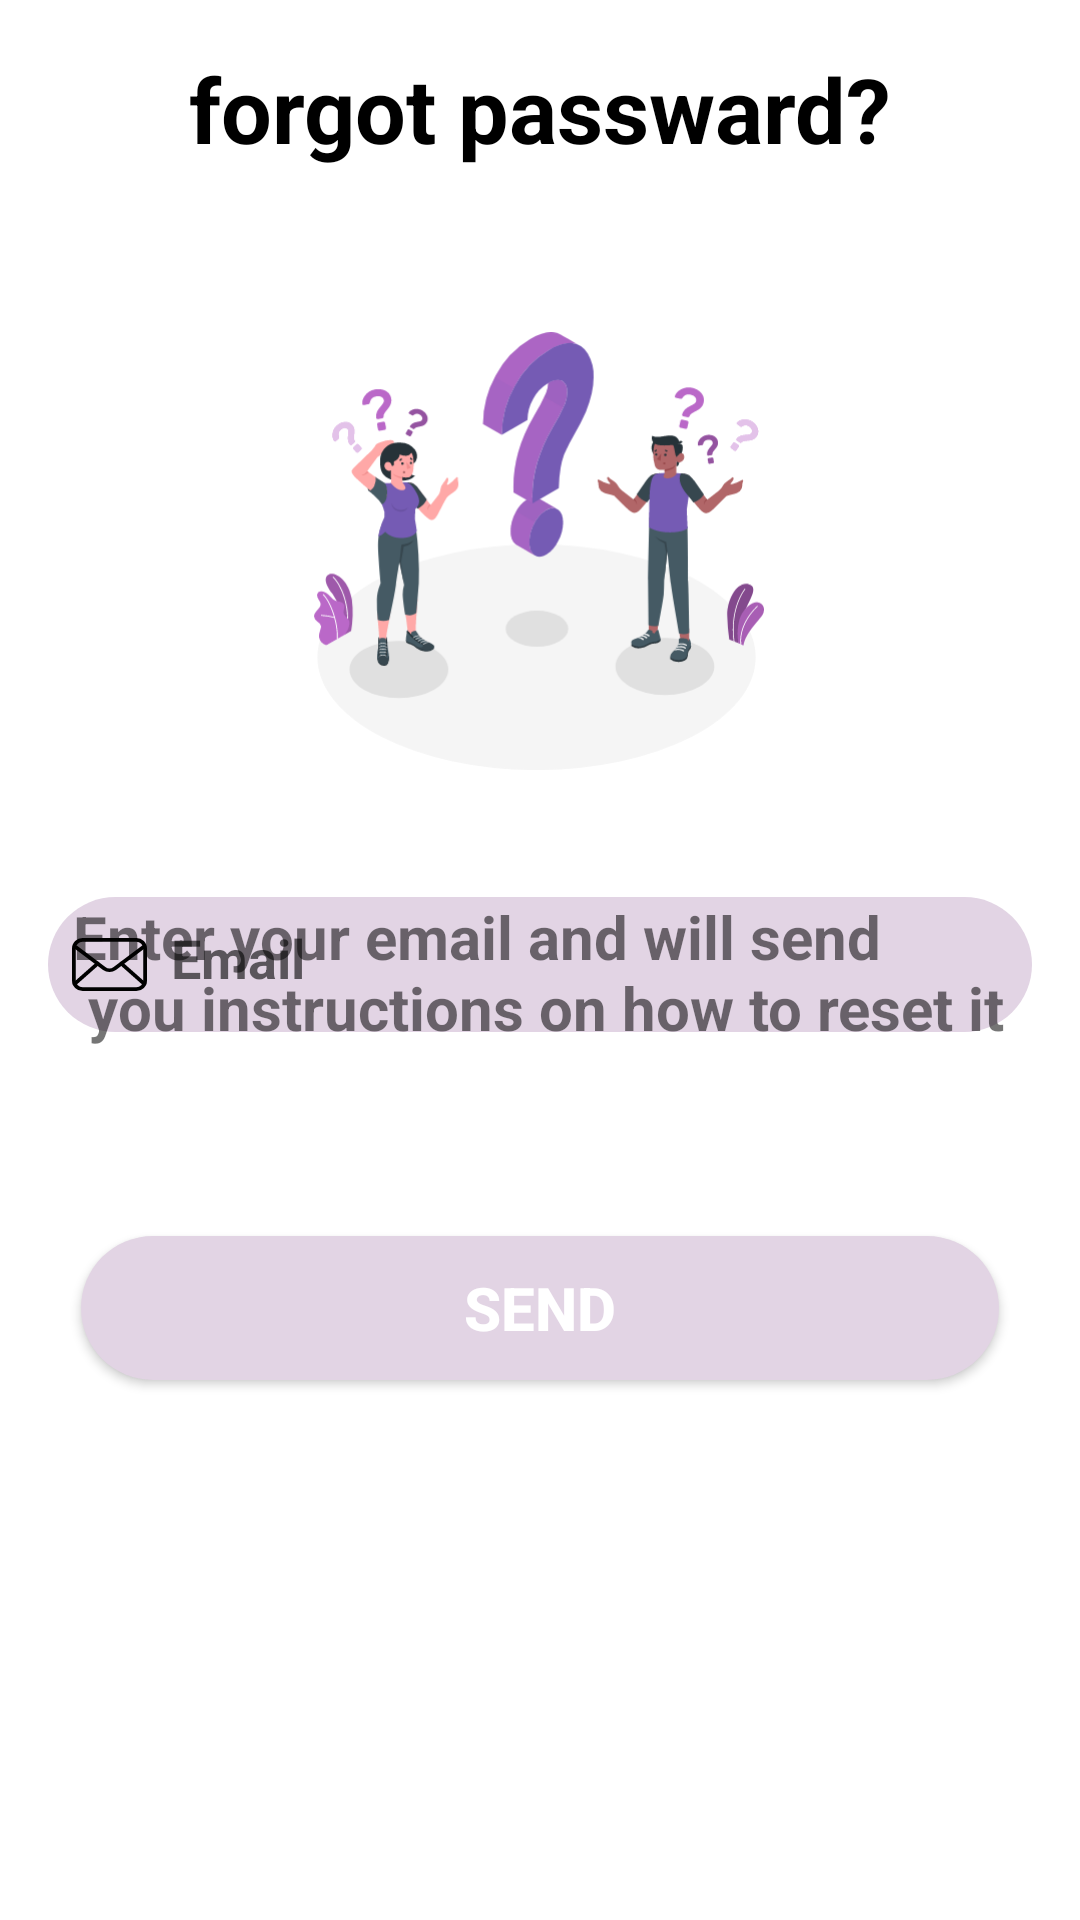

Layout XML and referenced resources for this Android screen:
<!-- AndroidManifest.xml: application theme Theme.Final2 -->
<!-- res/layout/activity_forget_password.xml -->
<?xml version="1.0" encoding="utf-8"?>
<androidx.constraintlayout.widget.ConstraintLayout xmlns:android="http://schemas.android.com/apk/res/android"
    xmlns:app="http://schemas.android.com/apk/res-auto"
    xmlns:tools="http://schemas.android.com/tools"
    android:layout_width="match_parent"
    android:layout_height="match_parent"
    android:background="@color/backgound"
    tools:context=".LoginActivity">

    <TextView
        android:id="@+id/tv_title"
        android:layout_width="wrap_content"
        android:layout_height="wrap_content"
        android:layout_marginTop="16dp"
        android:text="@string/forget_pass"
        android:textColor="@color/black"
        android:textSize="30sp"
        android:textStyle="bold"
        app:layout_constraintEnd_toEndOf="parent"
        app:layout_constraintStart_toStartOf="parent"
        app:layout_constraintTop_toTopOf="parent" />


    <ImageView
        android:id="@+id/image"
        android:layout_width="150dp"
        android:layout_height="150dp"
        android:layout_marginTop="52dp"
        android:src="@drawable/questions_amico"
        app:layout_constraintBottom_toTopOf="@+id/ed_name"
        app:layout_constraintEnd_toEndOf="parent"
        app:layout_constraintHorizontal_bias="0.498"
        app:layout_constraintStart_toStartOf="parent"
        app:layout_constraintTop_toBottomOf="@id/tv_title"
        app:layout_constraintVertical_bias="0.01" />

    <EditText
        android:id="@+id/ed_name"
        android:layout_width="match_parent"
        android:layout_height="45dp"
        android:layout_marginStart="16dp"
        android:layout_marginEnd="16dp"
        android:layout_marginBottom="68dp"
        android:background="@drawable/btn_shape2"
        android:drawableStart="@drawable/email"
        android:drawablePadding="8dp"
        android:gravity="start"
        android:hint="@string/userName"
        android:inputType="text"
        android:padding="8dp"
        android:textStyle="bold"
        app:layout_constraintBottom_toTopOf="@+id/btn_send"
        app:layout_constraintEnd_toEndOf="parent"
        app:layout_constraintHorizontal_bias="0.0"
        app:layout_constraintStart_toStartOf="parent" />

    <androidx.appcompat.widget.AppCompatButton
        android:id="@+id/btn_send"
        android:layout_width="match_parent"
        android:layout_height="wrap_content"
        android:layout_marginStart="27dp"
        android:layout_marginEnd="27dp"
        android:layout_marginBottom="180dp"
        android:background="@drawable/btn_shape2"
        android:text="@string/send"
        android:textColor="@color/white"
        android:textSize="20sp"
        android:textStyle="bold"
        app:layout_constraintBottom_toBottomOf="parent"
        app:layout_constraintEnd_toEndOf="parent"
        app:layout_constraintHorizontal_bias="1.0"
        app:layout_constraintStart_toStartOf="parent"/>


    <TextView
        android:id="@+id/textView"
        android:layout_width="wrap_content"
        android:layout_height="wrap_content"
        android:layout_marginTop="40dp"
        android:text="@string/s"
        android:textSize="20sp"
        android:textStyle="bold"
        app:layout_constraintEnd_toEndOf="parent"
        app:layout_constraintHorizontal_bias="0.494"
        app:layout_constraintStart_toStartOf="parent"
        app:layout_constraintTop_toBottomOf="@+id/image" />
</androidx.constraintlayout.widget.ConstraintLayout>
<!-- resources referenced by this layout -->
<resources>
  <color name="backgound">#FFFFFF</color>
  <color name="black">#FF000000</color>
  <color name="white">#FFFFFFFF</color>
  <!-- drawable btn_shape2 (drawable) -->
  <?xml version="1.0" encoding="utf-8"?>
  <shape xmlns:android="http://schemas.android.com/apk/res/android"
      android:shape="rectangle">
      <solid android:color="#E2D4E4" />
      <corners android:radius="25dp" />
  
  </shape>
  <!-- drawable email (drawable) -->
  <vector xmlns:android="http://schemas.android.com/apk/res/android"
      android:width="24.929dp"
      android:height="17.763dp"
      android:viewportWidth="24.929"
      android:viewportHeight="17.763">
    <path
        android:fillColor="#FF000000"
        android:pathData="M21.388,17.763L3.541,17.763A3.545,3.545 0,0 1,0 14.22L0,3.541A3.545,3.545 0,0 1,3.541 0L21.388,0a3.545,3.545 0,0 1,3.541 3.541L24.929,14.22a3.545,3.545 0,0 1,-3.541 3.541ZM3.541,1.25A2.291,2.291 0,0 0,1.25 3.541L1.25,14.22a2.291,2.291 0,0 0,2.291 2.291L21.388,16.511A2.291,2.291 0,0 0,23.679 14.22L23.679,3.541a2.291,2.291 0,0 0,-2.291 -2.291Z"/>
    <path
        android:fillColor="#FF000000"
        android:pathData="M12.464,11.415a3.545,3.545 0,0 1,-2.137 -0.712L0.6,3.346a0.625,0.625 0,1 1,0.754 -1l9.727,7.365a2.312,2.312 0,0 0,2.766 0l9.727,-7.365a0.625,0.625 0,1 1,0.754 1l-9.727,7.357a3.545,3.545 0,0 1,-2.137 0.712Z"/>
    <path
        android:fillColor="#FF000000"
        android:pathData="M0.871,16.022a0.625,0.625 0,0 1,-0.417 -1.091l7.665,-6.836a0.625,0.625 0,1 1,0.833 0.933L1.287,15.864a0.608,0.608 0,0 1,-0.417 0.158ZM24.058,16.022a0.608,0.608 0,0 1,-0.417 -0.158L15.977,9.028a0.625,0.625 0,1 1,0.833 -0.933l7.661,6.836a0.625,0.625 0,0 1,-0.417 1.091Z"/>
  </vector>
  <!-- drawable questions_amico: vector/xml drawable (drawable, 40755 chars, omitted) -->
  <string name="forget_pass">forgot passward?</string>
  <string name="s">Enter your email and will send \n you instructions on how to reset it</string>
  <string name="send">send</string>
  <string name="userName">Email</string>
  <style name="Theme.Final2" parent="Theme.MaterialComponents.Light.NoActionBar">
          
          <item name="colorPrimary">@color/purple_500</item>
          <item name="colorPrimaryVariant">@color/purple_700</item>
          <item name="colorOnPrimary">@color/white</item>
          
          <item name="colorSecondary">@color/teal_200</item>
          <item name="colorSecondaryVariant">@color/teal_700</item>
          <item name="colorOnSecondary">@color/black</item>
          
          <item name="android:statusBarColor">?attr/colorPrimaryVariant</item>
          
      </style>
  <color name="purple_500">#FF6200EE</color>
  <color name="purple_700">#FF3700B3</color>
  <color name="teal_200">#FF03DAC5</color>
  <color name="teal_700">#FF018786</color>
</resources>
